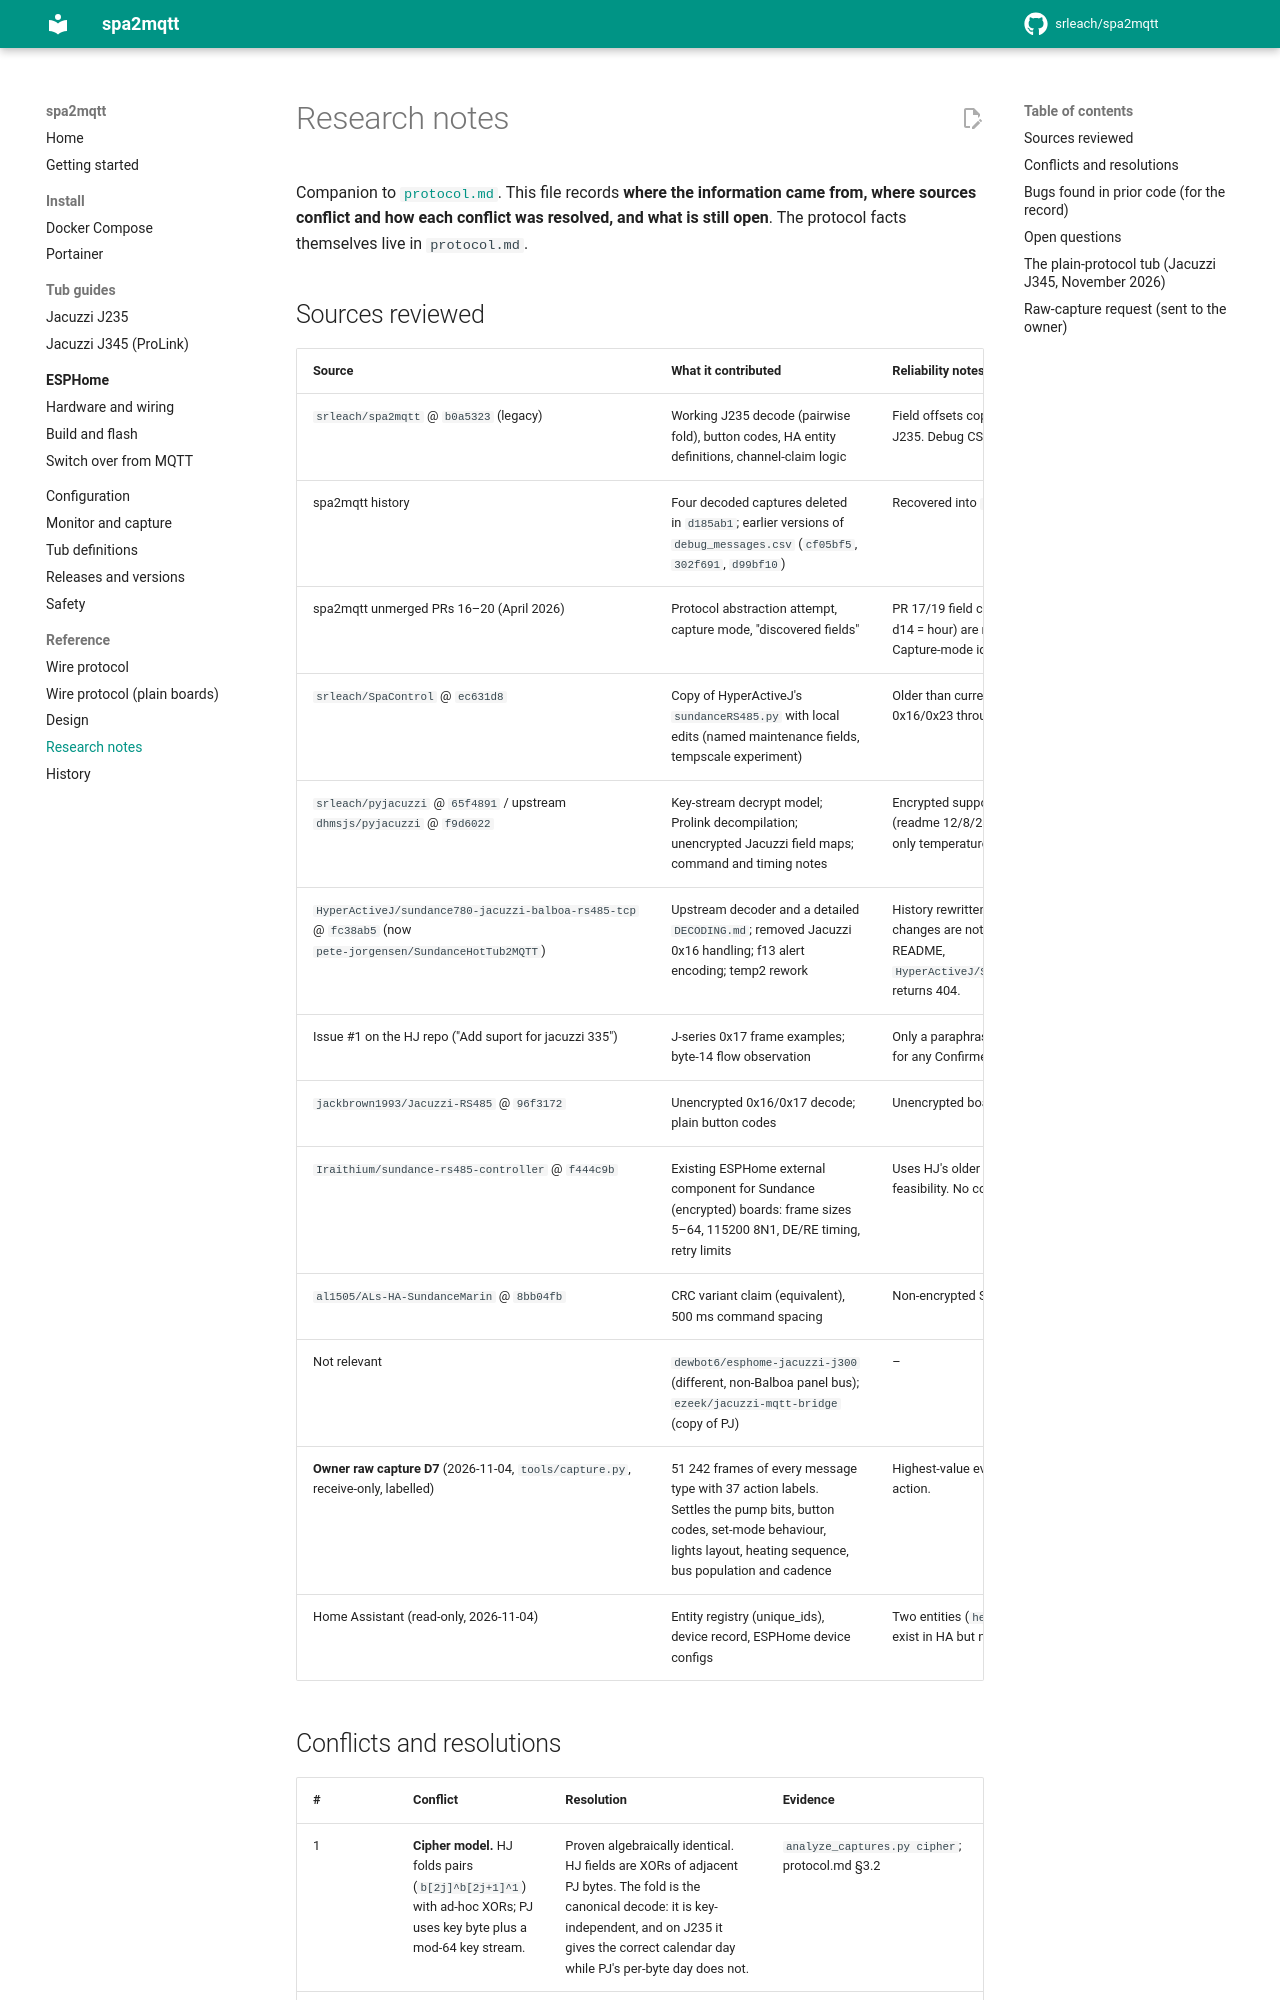

repository: srleach/spa2mqtt · page: research-notes/index.html · generator: mkdocs

# Research notes

Companion to [`protocol.md`](protocol.md). This file records **where the information came
from, where sources conflict and how each conflict was resolved, and what is still open**.
The protocol facts themselves live in `protocol.md`.

## Sources reviewed

| Source | What it contributed | Reliability notes |
|---|---|---|
| `srleach/spa2mqtt` @ `b0a5323` (legacy) | Working J235 decode (pairwise fold), button codes, HA entity definitions, channel-claim logic | Field offsets copied from HJ; some (pumps) never verified on J235. Debug CSVs are the main J235 evidence. |
| spa2mqtt history | Four decoded captures deleted in `d185ab1`; earlier versions of `debug_messages.csv` (`cf05bf5`, `302f691`, `d99bf10`) | Recovered into `tests/fixtures/captures/decoded/`. |
| spa2mqtt unmerged PRs 16–20 (April 2026) | Protocol abstraction attempt, capture mode, "discovered fields" | PR 17/19 field claims (temp without XOR, d10 = pump map, d14 = hour) are **refuted by the dumps** (protocol.md §5). Capture-mode idea kept (as `tools/capture.py`). |
| `srleach/SpaControl` @ `ec631d8` | Copy of HyperActiveJ's `sundanceRS485.py` with local edits (named maintenance fields, tempscale experiment) | Older than current HJ upstream. Still routes unencrypted 0x16/0x23 through the XOR decoder. |
| `srleach/pyjacuzzi` @ `65f4891` / upstream `dhmsjs/pyjacuzzi` @ `f9d6022` | Key-stream decrypt model; Prolink decompilation; unencrypted Jacuzzi field maps; command and timing notes | Encrypted support was written without a board to test on (readme 12/8/23). Upstream `39c2834` (2026-11-03) changes only temperature-scale handling for 0x16. |
| `HyperActiveJ/sundance780-jacuzzi-balboa-rs485-tcp` @ `fc38ab5` (now `pete-jorgensen/SundanceHotTub2MQTT`) | Upstream decoder and a detailed `DECODING.md`; removed Jacuzzi 0x16 handling; f13 alert encoding; temp2 rework | History rewritten into a single commit, so intermediate changes are not attributable. The repo linked from the legacy README, `HyperActiveJ/SundanceJacuzzi_HomeAssistant_TCP_RS485`, returns 404. |
| Issue #1 on the HJ repo ("Add suport for jacuzzi 335") | J-series 0x17 frame examples; byte-14 flow observation | Only a paraphrase was available to the review. Not relied on for any Confirmed claim. |
| `jackbrown1993/Jacuzzi-RS485` @ `96f3172` | Unencrypted 0x16/0x17 decode; plain button codes | Unencrypted boards only. |
| `Iraithium/sundance-rs485-controller` @ `f444c9b` | Existing ESPHome external component for Sundance (encrypted) boards: frame sizes 5–64, 115200 8N1, DE/RE timing, retry limits | Uses HJ's older field map. Good prior art for on-device feasibility. No code copied. |
| `al1505/ALs-HA-SundanceMarin` @ `8bb04fb` | CRC variant claim (equivalent), 500 ms command spacing | Non-encrypted Sundance. |
| Not relevant | `dewbot6/esphome-jacuzzi-j300` (different, non-Balboa panel bus); `ezeek/jacuzzi-mqtt-bridge` (copy of PJ) | – |
| **Owner raw capture D7** (2026-11-04, `tools/capture.py`, receive-only, labelled) | 51 242 frames of every message type with 37 action labels. Settles the pump bits, button codes, set-mode behaviour, lights layout, heating sequence, bus population and cadence | Highest-value evidence. Labels are typed shortly after each action. |
| Home Assistant (read-only, 2026-11-04) | Entity registry (unique_ids), device record, ESPHome device configs | Two entities (`heater_active`, `manual_circulation_call`) exist in HA but not in git. |
